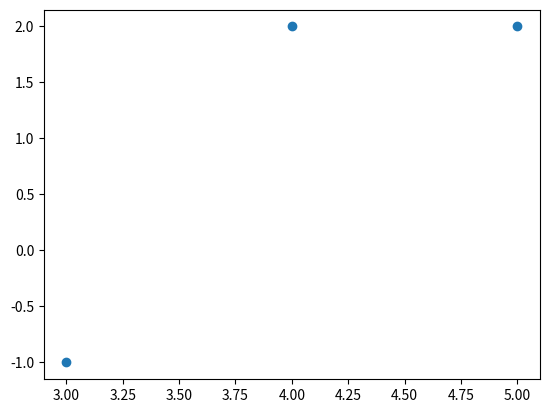
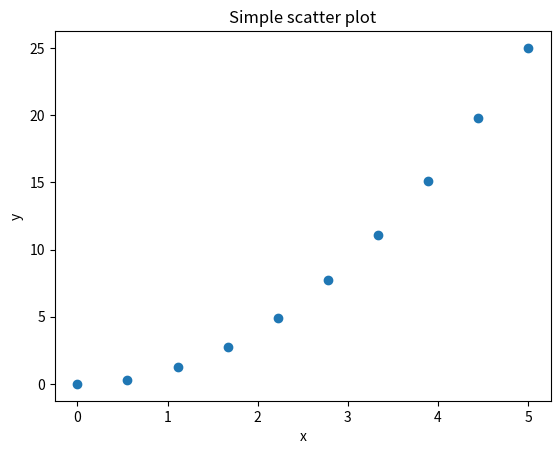
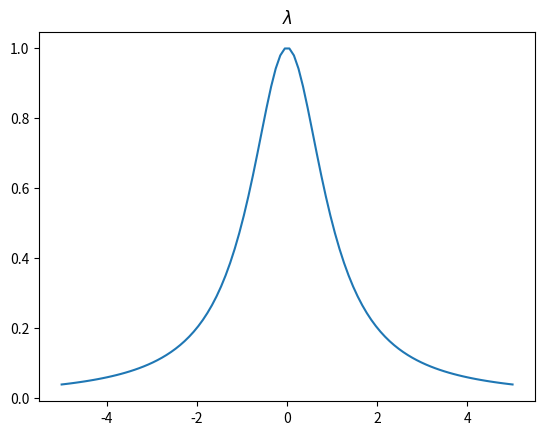
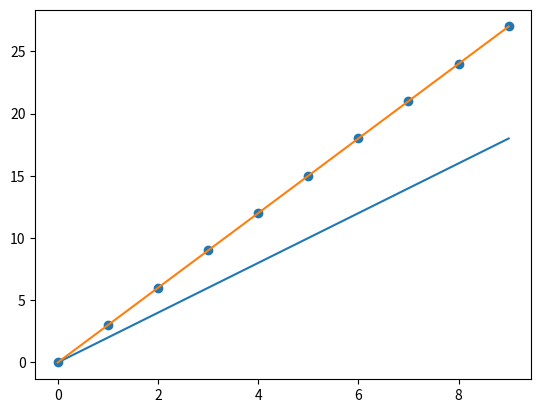
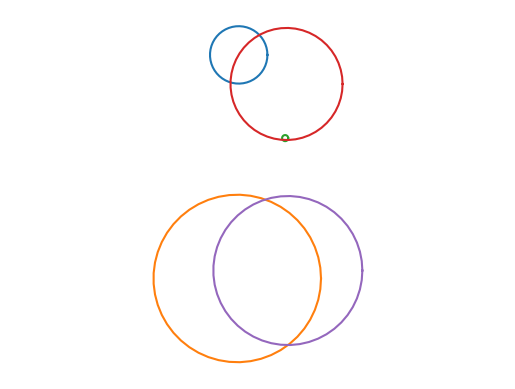
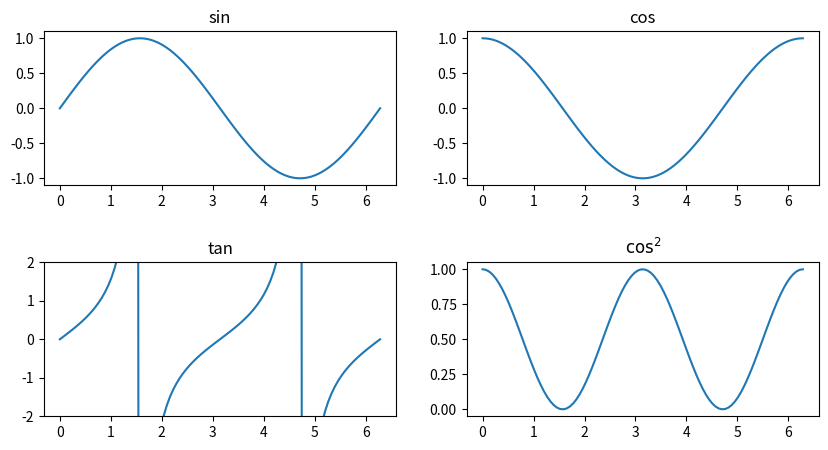
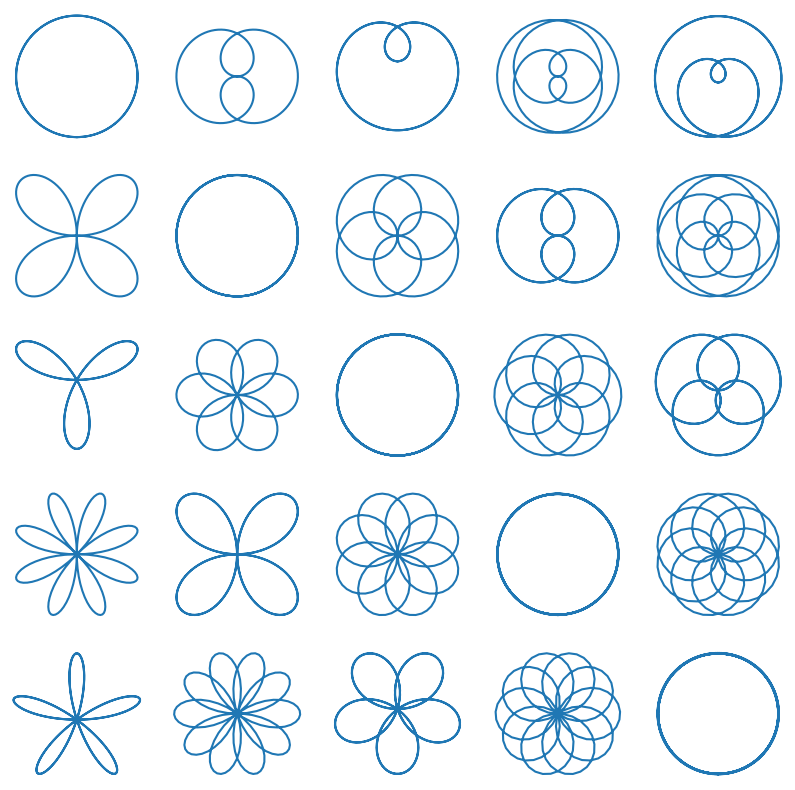
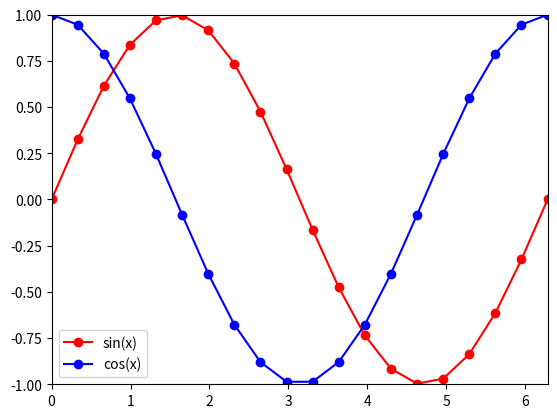

Generate these figures, in order, with matplotlib:
# the following two lines are required to run the notebook on mybinder. 
import matplotlib 
matplotlib.use('Agg')

import numpy as np
import matplotlib.pyplot as plt # this is the only line required to make plots with matplotlibt

# this line allows you to see the plot inside the notebook
%matplotlib inline 

# This is a simple example to make an scatter plot
plt.figure() # Create and empty figure
x = [3,4,5]
y = [-1,2,2]
plt.scatter(x,y) 

# This is another plot where we save the figure at the end as png file.

x = np.linspace(0,5,10)
y = x**2 

plt.figure() # creates an empty figure

plt.scatter(x,y) # scatter plot

plt.xlabel("x") 
plt.ylabel("y") 
plt.title("Simple scatter plot") 

plt.savefig("thefig.png") # Saves the figure



plt.figure()
x = np.linspace(-5.0,5.0,100)
y = 1./(1.+x**2)

plt.plot(x,y) # This time a line connect the points
plt.title(u"$\lambda$") # you can use latex


# After initializing plt.figure() you can make multiple plots 
plt.figure()
plt.plot(range(10),2*np.arange(10))
plt.plot(range(10),3*np.arange(10))
plt.scatter(range(10),3*np.arange(10)) 


# Now let's make some simple figures
# In this case: circles 

theta=np.linspace(0, 2*np.pi,50) # 50 points between 0 and 2pi

plt.figure()

plt.axis("equal")# this gives the same apparent size to the x and y axis
plt.axis("off") # this removes the axis

for i in range(5):
    # Elegir el centro del círculo
    x = 2*np.random.random()-1 # random value for the center in x
    y = 2*np.random.random()-1 # random value for the center in y
    r = np.random.random() # random value for the radius
    plt.plot(r * np.cos(theta) + x, r * np.sin(theta) + y)


plt.figure(figsize=(10,5))
a = np.linspace(0,2*np.pi,100)

plt.subplot(2,2,1)
plt.plot(a,np.sin(a))
plt.title("sin")

plt.subplot(2,2,2)
plt.plot(a,np.cos(a))
plt.title(u"cos")

plt.subplot(2,2,3)
plt.plot(a,np.tan(a))
plt.ylim(-2,2)
plt.title(u"tan")

plt.subplot(2,2,4)
plt.plot(a,np.cos(a)**2)
plt.title(r"$\cos^2$")
plt.subplots_adjust(hspace=.5) # adjusts the horizontal space between the subplots


# this an almost empty figure, only plotting text, so that you can see what is the ordering when you call plt.subplot(5,5,k)

plt.figure(figsize=(10,10))
k = 1
for n in range(1,6):
    for d in range(1,6):
        plt.subplot(5,5,k)
        plt.plot()
        plt.text(0,0,"k="+str(k))
        plt.axis("off") # esto elimina los ejes
        plt.axis("equal")
        k = k + 1


# Drawing some roses
# http://en.wikipedia.org/wiki/Rose_%28mathematics%29
plt.figure(figsize=(10,10))
k = 1
for n in range(1,6):
    for d in range(1,6):
        plt.subplot(5,5,k)
        kah = n/d
        a = np.linspace(0,2*d*np.pi,200)
        r = np.sin(kah * a)
        x = r * np.cos(a)
        y = r * np.sin(a)
        plt.plot(x,y)
        plt.axis("off") 
        plt.axis("equal")
        k = k + 1
plt.show()

# Adding legends to different lines in the same plot
plt.figure()
x = np.linspace(0,2*np.pi,20)
plt.plot(x,np.sin(x),"or-",label='sin(x)')
plt.plot(x,np.cos(x),"ob-",label='cos(x)')
plt.legend()
plt.axis([0,2*np.pi,-1,1])